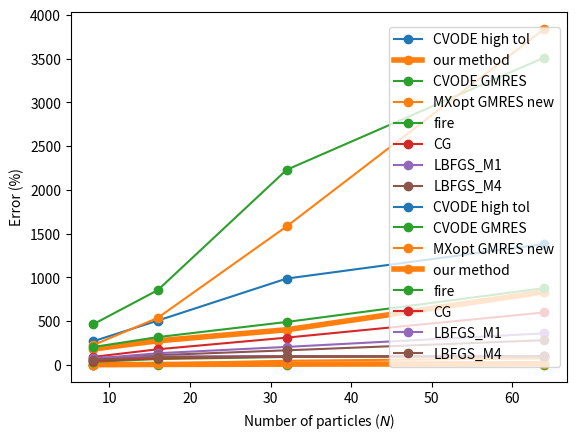

This chart was generated by the following Python code:
"""
Plots to do scaling analysis for error and function evaluations
This needs polishing
"""

import numpy as np
import matplotlib.pyplot as plt
from numpy.core.numeric import convolve




# Old data correct basins

# n_vals = [8, 16, 32]
# error_cv_ht = [0.8, 1.6, 0.3]
# error_our_method = [2.7, 2.6, 3]
# error_fire = [11, 24, 24]
# error_CG = [15, 32, 30]
# error_LBFGS_M1 = [33, 55, 46]
# error_LBFGS_M4 = [24, 42, 36]

# nfev_cv_ht = [205, 352, 652]
# nfev_our_method = [153, 208, 268]
# nfev_fire = [198, 277, 491]
# nfev_CG = [88, 158, 312]
# nfev_LBFGS_M1 = [60, 98, 206]
# nfev_LBFGS_M4 = [52, 87, 167]

# New data random configs
n_vals = [8, 16, 32, 64]

error_cv_ht = [0.6, 5.8, 8.8, 7.3]
error_our_method = [2.4, 5.8, 9.2, 13.3]
error_fire = [35, 67, 91, 99.4]
error_CG = [46, 76, 95, 99.7]
error_LBFGS_M1 =[81, 98, 100, 100]
error_LBFGS_M4 = [61, 88, 99, 100]

error_our_method_2 = [3.4, 17, 48 ,75]
error_cvode_2 = [0.2, 1.3, 1.0, 4.3]
nfev_cvode_2 = [466,855, 2230, 3513]
nfev_our_method_2 = [227,538,1583,3840]



nfev_cv_ht = [271, 507, 987, 1382]
nfev_our_method = [182, 276, 402, 835]
nfev_fire = [205, 318, 491, 878]
nfev_CG = [92, 179, 312, 600]
nfev_LBFGS_M1 = [72, 134, 206, 361]
nfev_LBFGS_M4 = [61, 112, 167, 283]







lw = 4
plt.plot(n_vals, nfev_cv_ht, color="tab:blue", marker = 'o', label="CVODE high tol")
# Thickness change
plt.plot(n_vals, nfev_our_method, color="tab:orange", linewidth=lw, marker = 'o', label="our method")
plt.plot(n_vals, nfev_cvode_2, color="tab:green", marker = 'o', label="CVODE GMRES")
plt.plot(n_vals, nfev_our_method_2, color="tab:orange", marker = 'o', label="MXopt GMRES new")
plt.plot(n_vals, nfev_fire, color="tab:green", marker = 'o', label="fire")
plt.plot(n_vals, nfev_CG, color="tab:red", marker = 'o', label="CG")
plt.plot(n_vals, nfev_LBFGS_M1, color="tab:purple", marker = 'o', label="LBFGS_M1")
plt.plot(n_vals, nfev_LBFGS_M4, color="tab:brown", marker = 'o', label="LBFGS_M4")
plt.legend(loc="upper left")
plt.xlabel(r'Number of particles ($N$)')
plt.ylabel(r'gradient evaluations')
plt.savefig('nfevvsN_new_thick_transp.png', dpi=400, transparent=True)
plt.show()


plt.plot(n_vals, error_cv_ht, color="tab:blue", marker = 'o', label="CVODE high tol")
# Thickness change
plt.plot(n_vals, error_cvode_2, color="tab:green", marker = 'o', label="CVODE GMRES")
plt.plot(n_vals, error_our_method_2, color="tab:orange", marker = 'o', label="MXopt GMRES new")
plt.plot(n_vals, error_our_method, color="tab:orange",  linewidth=lw,  marker = 'o', label="our method")
plt.plot(n_vals, error_fire, color="tab:green", marker = 'o', label="fire")
plt.plot(n_vals, error_CG, color="tab:red", marker = 'o', label="CG")
plt.plot(n_vals, error_LBFGS_M1, color="tab:purple", marker = 'o', label="LBFGS_M1")
plt.plot(n_vals, error_LBFGS_M4, color="tab:brown", marker = 'o', label="LBFGS_M4")
plt.legend(loc="right")
plt.xlabel(r'Number of particles ($N$)')
plt.ylabel(r'Error (%)')
plt.savefig('errorvsN_new_thick_transp.png', dpi=400, transparent=True)
plt.show()

